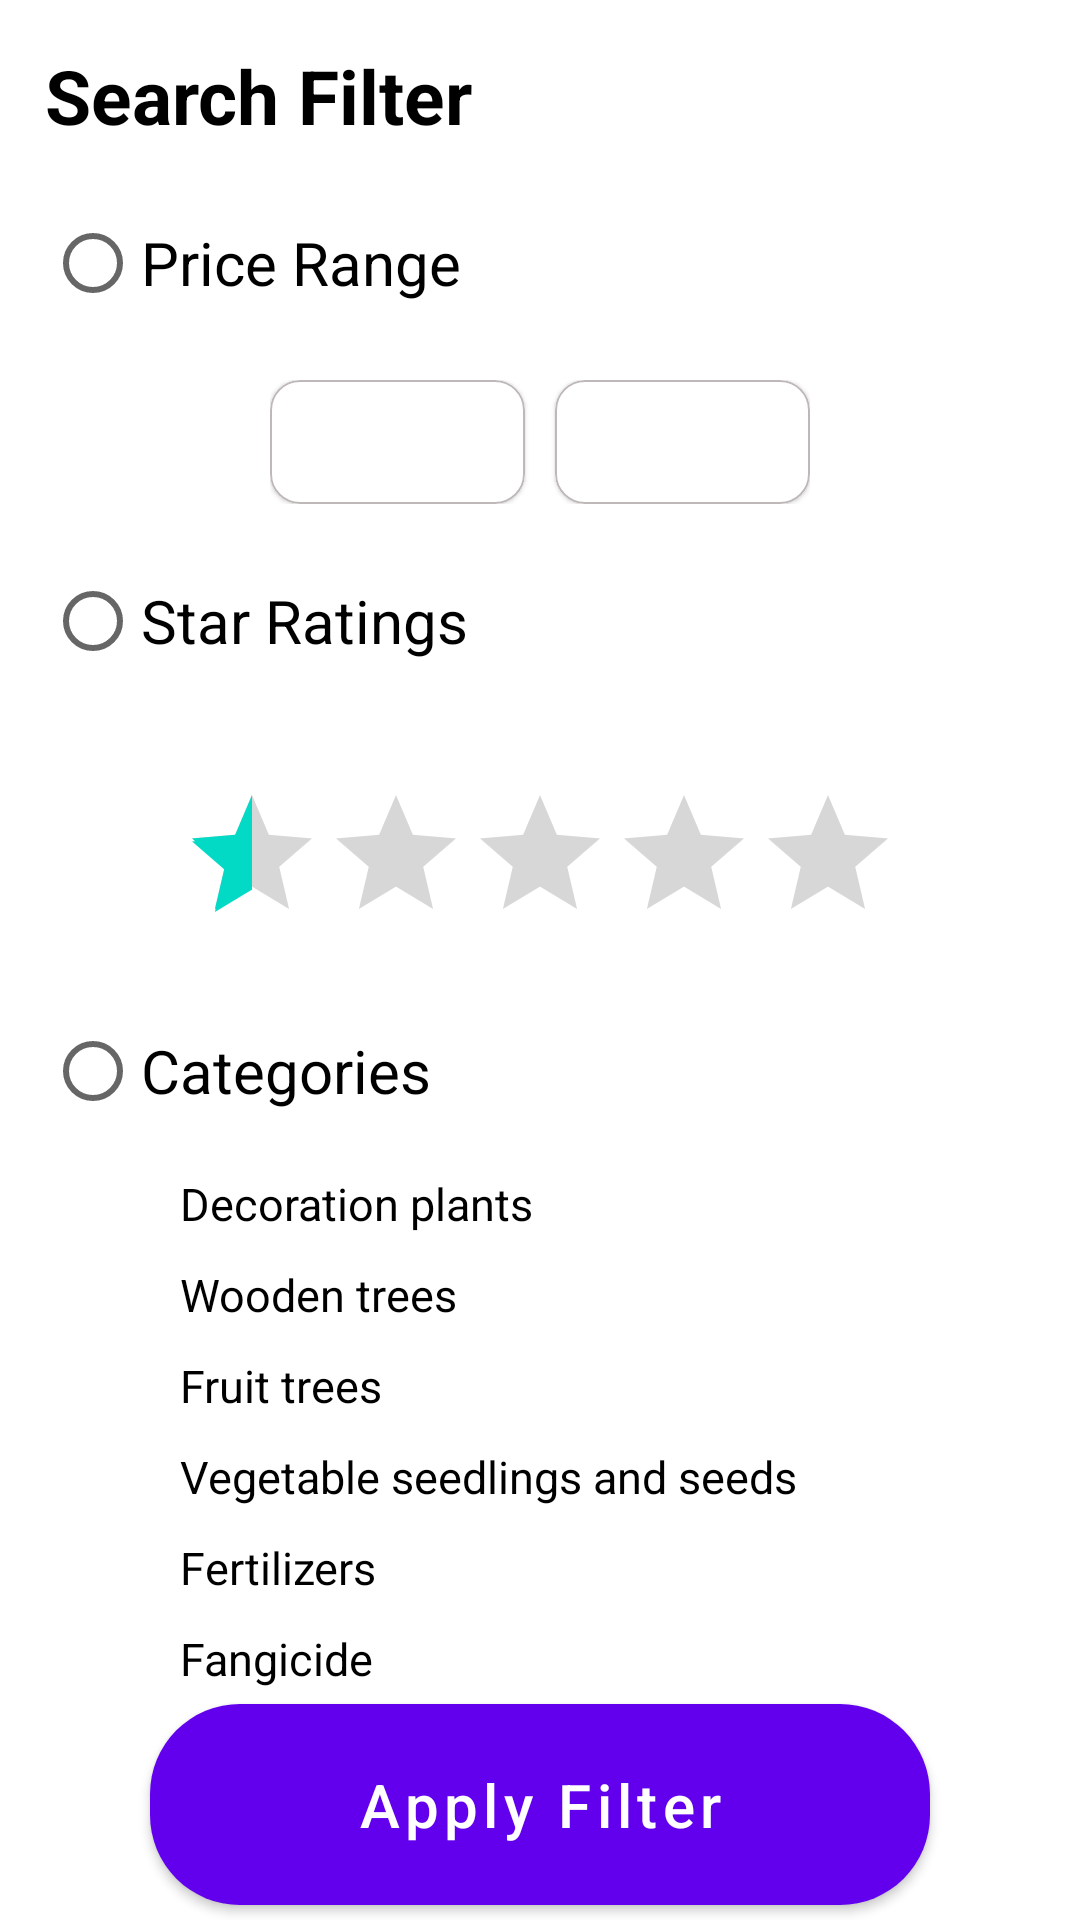

Reconstruct the res/layout file that produces this screen, plus the resources it refers to.
<!-- AndroidManifest.xml: application theme Theme.NabtaStoreMH -->
<!-- res/layout/activity_filter.xml -->
<?xml version="1.0" encoding="utf-8"?>
<androidx.constraintlayout.widget.ConstraintLayout xmlns:android="http://schemas.android.com/apk/res/android"
    xmlns:app="http://schemas.android.com/apk/res-auto"
    xmlns:tools="http://schemas.android.com/tools"
    android:layout_width="match_parent"
    android:layout_height="match_parent"
    tools:context=".main.ui.home.filter.FilterActivity">


        <TextView
            android:id="@+id/searchFilter"
            android:layout_width="match_parent"
            android:layout_height="wrap_content"
            android:textColor="@color/black"
            android:textSize="25dp"
            app:layout_constraintTop_toTopOf="parent"
            android:textStyle="bold"
            android:layout_margin="15dp"
            android:text="Search Filter"
            />
    <LinearLayout
            android:layout_width="match_parent"
            android:layout_height="wrap_content"
            app:layout_constraintTop_toBottomOf="@id/searchFilter"
            android:orientation="horizontal"
            android:id="@+id/priceRange"
            android:layout_margin="15dp">
            <RadioButton
                android:id="@+id/radioPrice"
                android:layout_width="wrap_content"
                android:layout_height="wrap_content"
                android:text="Price Range"
                android:textSize="20dp"
                android:textColor="@color/black" />

        </LinearLayout>
    <LinearLayout
        android:layout_width="match_parent"
        android:layout_height="wrap_content"
        app:layout_constraintTop_toBottomOf="@id/priceRange"
        android:orientation="horizontal"
        android:layout_marginHorizontal="90dp"
        android:id="@+id/textPrice"
        android:layout_marginTop="15dp"
        android:weightSum="2">
        <com.google.android.material.card.MaterialCardView
            android:layout_width="wrap_content"
            android:layout_height="match_parent"
            android:layout_weight="1"
            app:cardCornerRadius="10dp"
            app:strokeColor="#BFB8B8"
            android:layout_marginEnd="5dp"
            app:strokeWidth=".5dp"
            >
            <EditText
                android:layout_width="match_parent"
                android:layout_height="match_parent"
                android:inputType="phone"
                android:backgroundTint="@color/transparent"/>
        </com.google.android.material.card.MaterialCardView>

        <com.google.android.material.card.MaterialCardView
            android:layout_width="wrap_content"
            android:layout_height="match_parent"
            android:layout_weight="1"
            app:cardCornerRadius="10dp"
            app:elevation="50dp"
            android:layout_marginStart="5dp"
            app:strokeColor="#BFB8B8"
            app:strokeWidth=".5dp">

            <EditText
                android:layout_width="match_parent"
                android:layout_height="match_parent"
                android:backgroundTint="@color/transparent"
                android:inputType="phone" />
        </com.google.android.material.card.MaterialCardView>

    </LinearLayout>
    <LinearLayout
        android:layout_width="match_parent"
        android:layout_height="wrap_content"
        app:layout_constraintTop_toBottomOf="@id/textPrice"
        android:orientation="horizontal"
        android:id="@+id/startRatings"
        android:layout_margin="15dp">
        <RadioButton
            android:layout_width="wrap_content"
            android:layout_height="wrap_content"
            android:text="Star Ratings"
            android:textSize="20dp"
            android:id="@+id/radioButtonTwo"
            android:selectAllOnFocus="false"
            android:textColor="@color/black"/>

    </LinearLayout>
    <RatingBar
        android:id="@+id/ratingBar"
        android:layout_width="wrap_content"
        android:layout_height="wrap_content"
        app:layout_constraintTop_toBottomOf="@id/startRatings"
        android:layout_marginTop="30dp"
        android:numStars="5"
        app:layout_constraintEnd_toEndOf="@id/priceRange"
        app:layout_constraintStart_toStartOf="@id/priceRange"
        android:rating=".5"/>
    <LinearLayout
        android:layout_width="match_parent"
        android:layout_height="wrap_content"
        app:layout_constraintTop_toBottomOf="@id/ratingBar"
        android:orientation="horizontal"
        android:id="@+id/startRatingsThree"
        android:layout_margin="15dp">
        <RadioButton
            android:layout_width="wrap_content"
            android:layout_height="wrap_content"
            android:text="Categories"
            android:textSize="20dp"
            android:id="@+id/radioButtonThree"
            android:selectAllOnFocus="false"
            android:textColor="@color/black"/>
    </LinearLayout>
    <LinearLayout
        android:layout_width="match_parent"
        android:layout_height="wrap_content"
        app:layout_constraintTop_toBottomOf="@id/startRatingsThree"
        android:layout_marginHorizontal="60dp"
        android:id="@+id/line1"
        android:orientation="vertical">
        <TextView
            android:layout_width="match_parent"
            android:layout_height="wrap_content"
            android:textColor="@color/black"
            android:text="Decoration plants"
            android:layout_marginTop="10dp"
            android:textSize="15dp"/>
        <TextView
            android:layout_width="match_parent"
            android:layout_height="wrap_content"
            android:textColor="@color/black"
            android:text="Wooden trees"
            android:layout_marginTop="10dp"
            android:textSize="15dp"/>
        <TextView
            android:layout_width="match_parent"
            android:layout_height="wrap_content"
            android:textColor="@color/black"
            android:text="Fruit trees"
            android:layout_marginTop="10dp"
            android:textSize="15dp"/>
        <TextView
            android:layout_width="match_parent"
            android:layout_height="wrap_content"
            android:textColor="@color/black"
            android:text="Vegetable seedlings and seeds"
            android:layout_marginTop="10dp"
            android:textSize="15dp"/>
        <TextView
            android:layout_width="match_parent"
            android:layout_height="wrap_content"
            android:textColor="@color/black"
            android:text="Fertilizers"
            android:layout_marginTop="10dp"
            android:textSize="15dp"/>
        <TextView
            android:layout_width="match_parent"
            android:layout_height="wrap_content"
            android:textColor="@color/black"
            android:text="Fangicide"
            android:layout_marginTop="10dp"
            android:textSize="15dp"/>
    </LinearLayout>
    <com.google.android.material.button.MaterialButton
        android:layout_width="match_parent"
        android:layout_height="wrap_content"
        app:layout_constraintBottom_toBottomOf="parent"
        app:layout_constraintTop_toBottomOf="@id/line1"
        android:layout_marginHorizontal="50dp"
        android:paddingVertical="20dp"
        app:cornerRadius="30dp"
        android:text="Apply Filter"
        android:textAllCaps="false"
        android:textSize="20dp"/>
</androidx.constraintlayout.widget.ConstraintLayout>
<!-- resources referenced by this layout -->
<resources>
  <color name="black">#FF000000</color>
  <color name="transparent">#0000</color>
  <style name="Theme.NabtaStoreMH" parent="Theme.MaterialComponents.DayNight.NoActionBar">
          
          <item name="colorPrimary">@color/purple_500</item>
          <item name="colorPrimaryVariant">@color/white</item>
          <item name="colorOnPrimary">@color/white</item>
          
          <item name="colorSecondary">@color/teal_200</item>
          <item name="colorSecondaryVariant">@color/teal_700</item>
          <item name="colorOnSecondary">@color/white</item>
          
          <item name="android:statusBarColor" tools:targetApi="l">?attr/colorPrimaryVariant</item>
          
          <item name="android:windowAnimationStyle">@style/ActivityAnim</item>
  
  
      </style>
  <color name="purple_500">#FF6200EE</color>
  <color name="white">#FFFFFFFF</color>
  <color name="teal_200">#FF03DAC5</color>
  <color name="teal_700">#FF018786</color>
  <style name="ActivityAnim" parent="@android:style/Animation.Activity">
          <item name="android:activityOpenEnterAnimation">@anim/slide_in</item>
          <item name="android:activityCloseEnterAnimation">@anim/slide_in</item>
          <item name="android:fragmentOpenExitAnimation">@anim/slider_out</item>
          <item name="android:fragmentCloseExitAnimation">@anim/slider_out</item>
      </style>
</resources>
